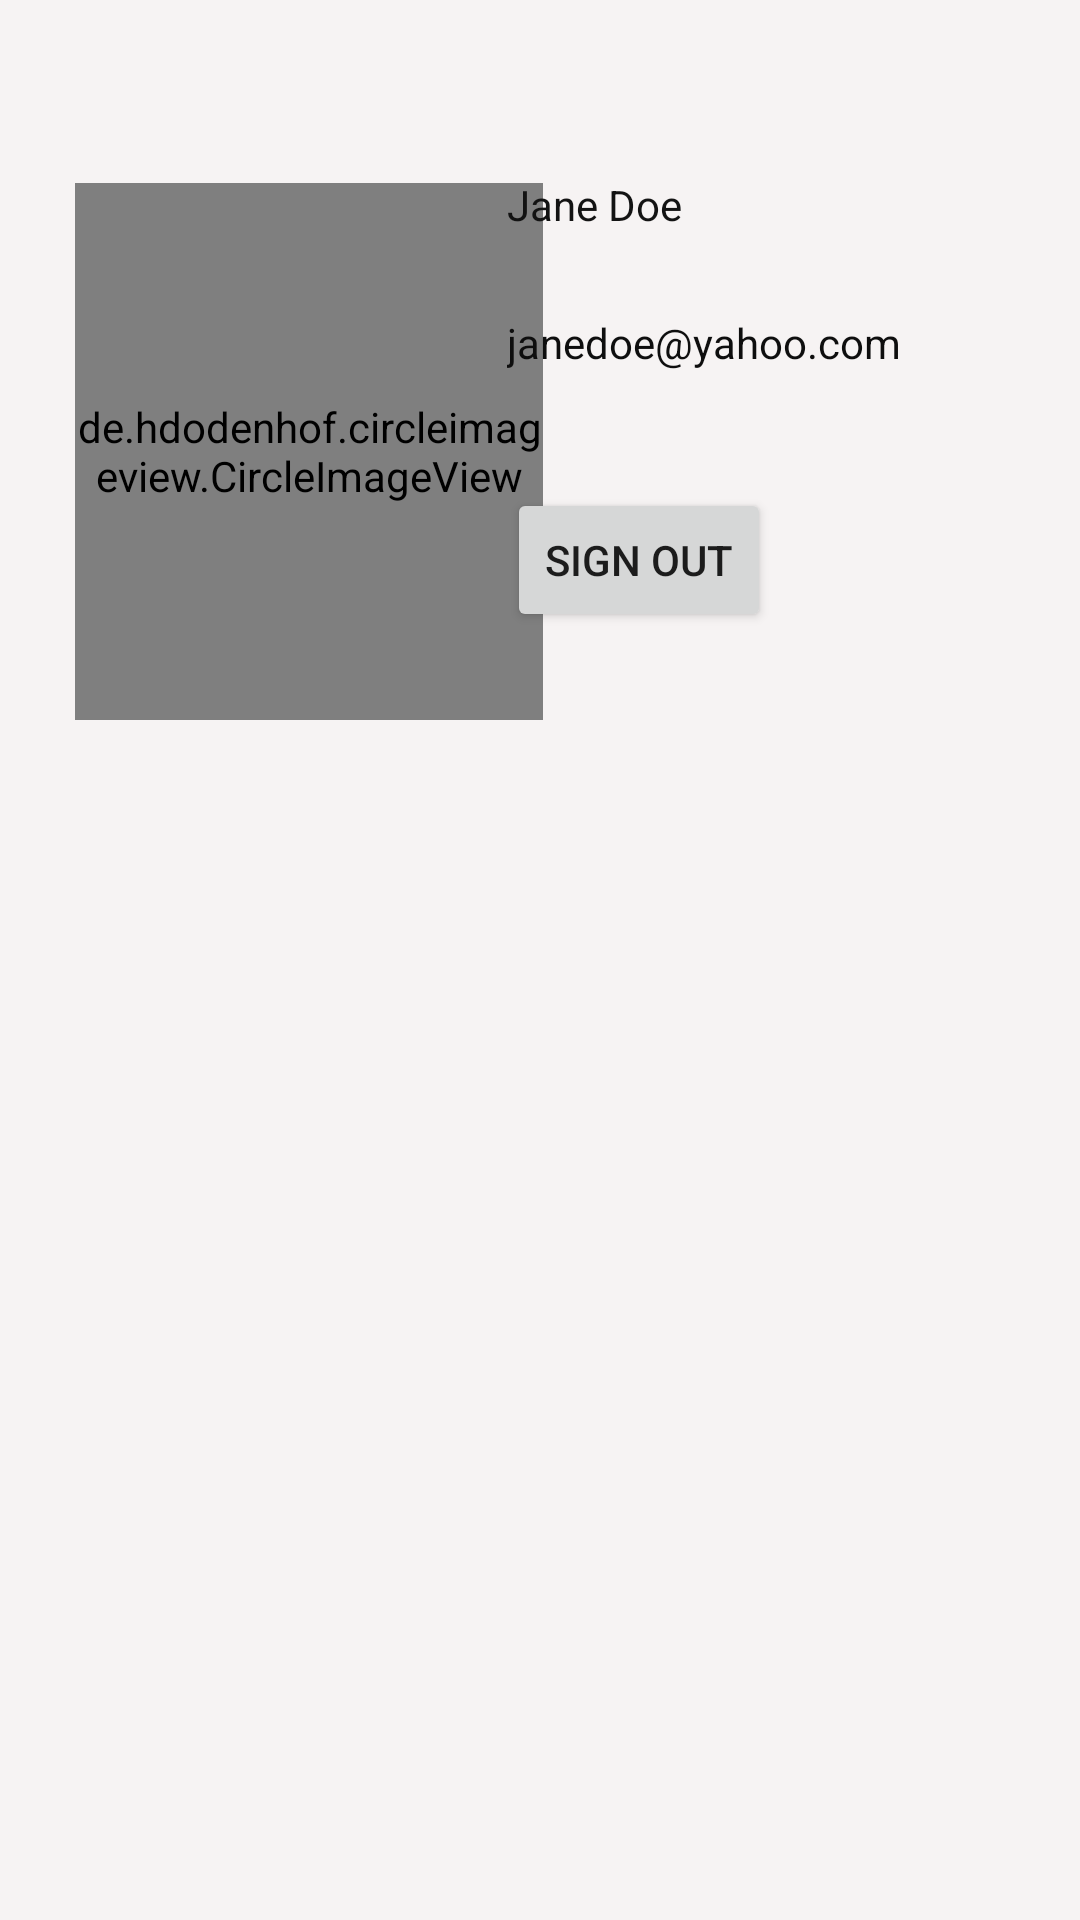

The Android layout XML behind this screen, and the referenced resources:
<!-- AndroidManifest.xml: application theme Theme.OnSale -->
<!-- res/layout/fragment_profile.xml -->
<androidx.constraintlayout.widget.ConstraintLayout
    xmlns:android="http://schemas.android.com/apk/res/android"
    xmlns:app="http://schemas.android.com/apk/res-auto"
    xmlns:tools="http://schemas.android.com/tools"
    android:layout_width="match_parent"
    android:layout_height="match_parent"
    android:background="#F6F3F3"
    tools:context="com.example.onsalestore.fragments.ProfileFragment">

    <androidx.constraintlayout.widget.ConstraintLayout
        android:layout_width="216dp"
        android:layout_height="598dp"
        app:layout_constraintBottom_toBottomOf="parent"
        app:layout_constraintStart_toStartOf="parent"
        app:layout_constraintTop_toTopOf="parent">

        <de.hdodenhof.circleimageview.CircleImageView
            android:layout_width="156dp"
            android:layout_height="179dp"
            android:layout_marginStart="25dp"
            android:layout_marginTop="40dp"
            android:layout_marginEnd="35dp"
            android:src="@drawable/baby"
            app:layout_constraintEnd_toEndOf="parent"
            app:layout_constraintStart_toStartOf="parent"
            app:layout_constraintTop_toTopOf="parent">

        </de.hdodenhof.circleimageview.CircleImageView>
    </androidx.constraintlayout.widget.ConstraintLayout>

    <androidx.constraintlayout.widget.ConstraintLayout
        android:layout_width="191dp"
        android:layout_height="595dp"
        app:layout_constraintBottom_toBottomOf="parent"
        app:layout_constraintEnd_toEndOf="parent"
        app:layout_constraintTop_toTopOf="parent">

        <TextView
            android:id="@+id/tvProfileName"
            android:layout_width="match_parent"
            android:layout_height="30dp"
            android:layout_marginTop="36dp"
            android:text="Jane Doe"
            android:textColor="#131313"
            app:layout_constraintStart_toStartOf="parent"
            app:layout_constraintTop_toTopOf="parent" />

        <Button
            android:id="@+id/btnSignOut"
            android:layout_width="wrap_content"
            android:layout_height="wrap_content"
            android:layout_marginTop="28dp"
            android:text="Sign Out"
            app:layout_constraintStart_toStartOf="parent"
            app:layout_constraintTop_toBottomOf="@+id/tvProfileEmail" />

        <TextView
            android:id="@+id/tvProfileEmail"
            android:layout_width="match_parent"
            android:layout_height="30dp"
            android:layout_marginTop="16dp"
            android:text="janedoe@yahoo.com"
            android:textColor="#0E0E0E"
            app:layout_constraintStart_toStartOf="parent"
            app:layout_constraintTop_toBottomOf="@+id/tvProfileName" />
    </androidx.constraintlayout.widget.ConstraintLayout>


</androidx.constraintlayout.widget.ConstraintLayout>
<!-- resources referenced by this layout -->
<resources>
  <!-- drawable baby: jpg bitmap (drawable, 106684 bytes) -->
  <style name="Theme.OnSale" parent="Theme.MaterialComponents.DayNight.DarkActionBar">
          
          <item name="colorPrimary">@color/purple_500</item>
          <item name="colorPrimaryVariant">@color/purple_700</item>
          <item name="colorOnPrimary">@color/white</item>
          
          <item name="colorSecondary">@color/teal_200</item>
          <item name="colorSecondaryVariant">@color/teal_700</item>
          <item name="colorOnSecondary">@color/black</item>
          
          <item name="android:statusBarColor" tools:targetApi="l">?attr/colorPrimaryVariant</item>
          
      </style>
  <color name="purple_500">#BD98BD</color>
  <color name="purple_700">#BDA8EC</color>
  <color name="white">#FFFFFFFF</color>
  <color name="teal_200">#FF03DAC5</color>
  <color name="teal_700">#FF018786</color>
  <color name="black">#FF000000</color>
</resources>
